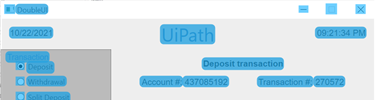
Workflow: Main

Step 1: CV Screen Scope 'doubleui.exe  DoubleUI' on the element in window 'DoubleUI' (doubleui.exe)

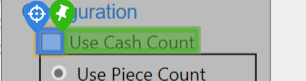
Step 2: CV Click - CheckBox

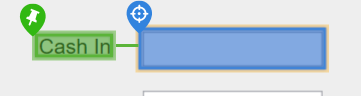
Step 3: type "1"

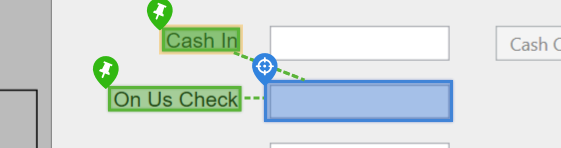
Step 4: type "2"

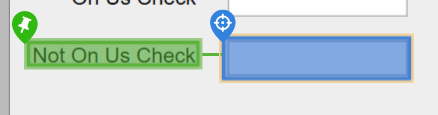
Step 5: type "3"

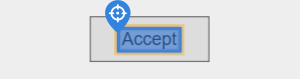
Step 6: CV Click - Text

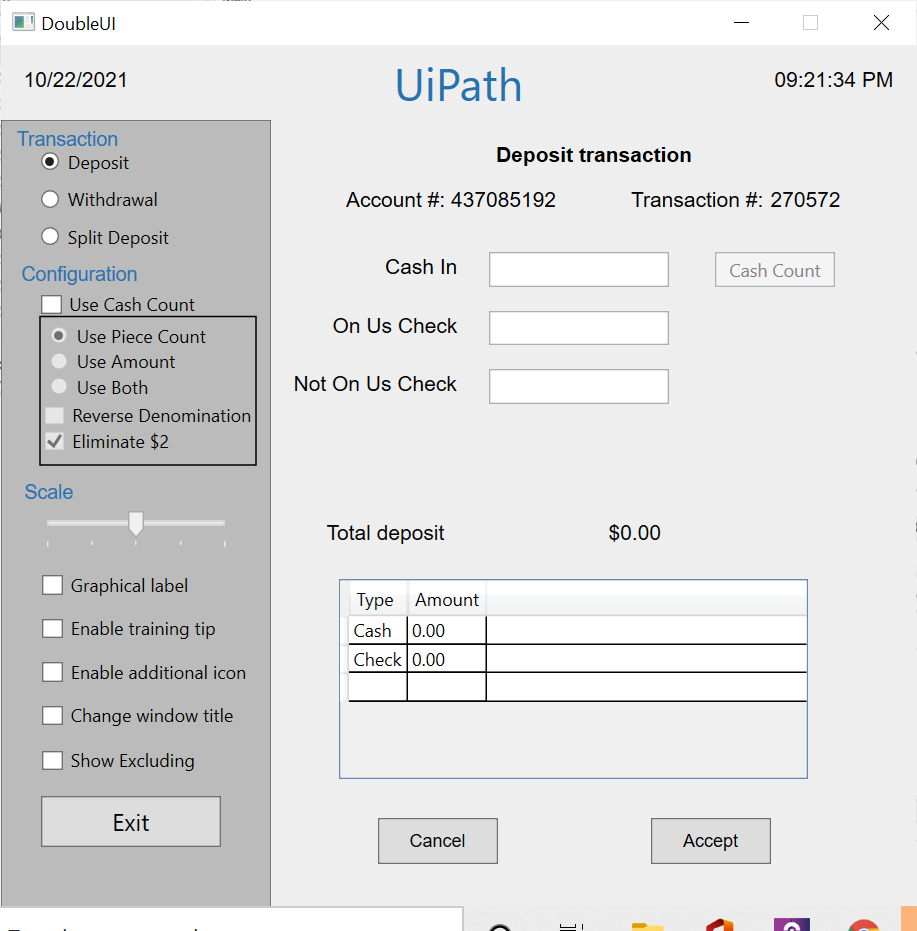
Step 7: Main Screen